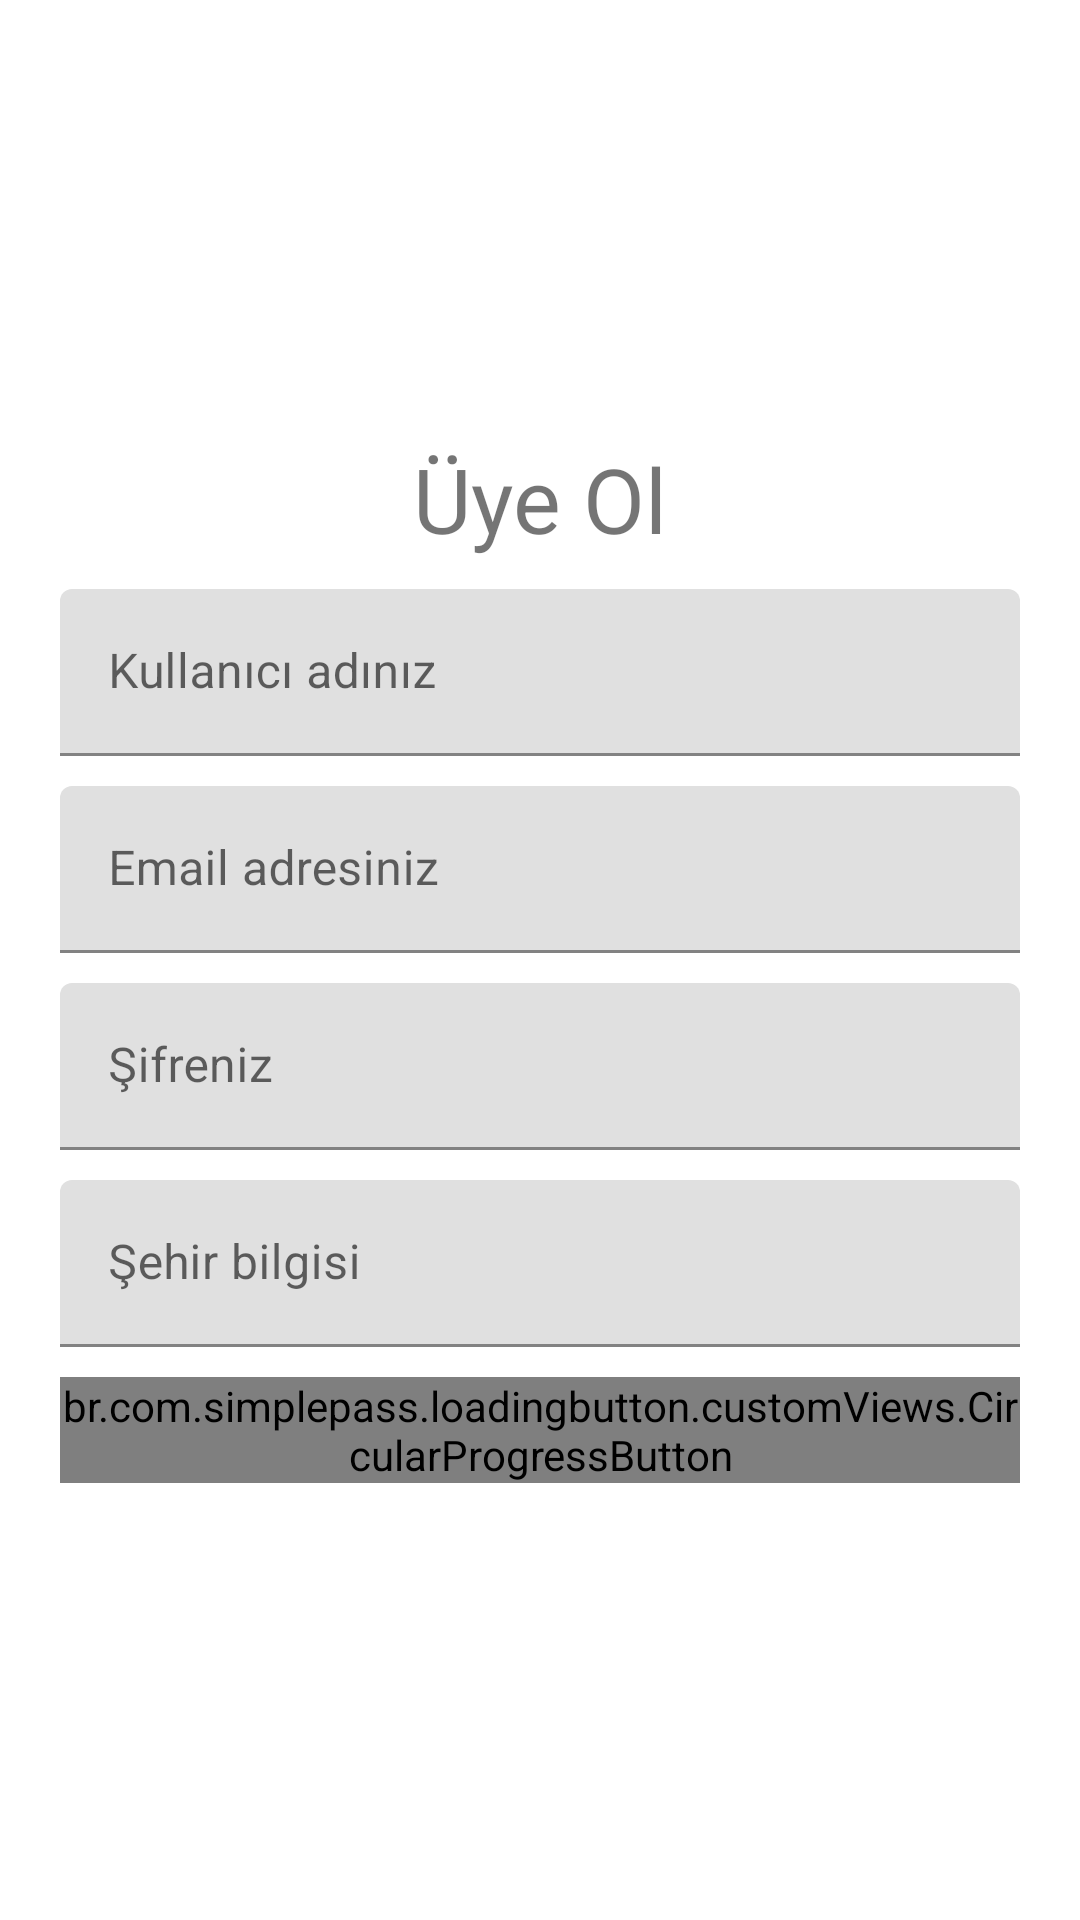

Android layout source for this screen:
<!-- AndroidManifest.xml: application theme Theme.UdemyAndroidKotlin -->
<!-- res/layout/signup_fragment.xml -->
<?xml version="1.0" encoding="utf-8"?>
<androidx.constraintlayout.widget.ConstraintLayout xmlns:android="http://schemas.android.com/apk/res/android"
    xmlns:app="http://schemas.android.com/apk/res-auto"
    xmlns:tools="http://schemas.android.com/tools"
    android:id="@+id/frameLayout"
    android:layout_width="match_parent"
    android:layout_height="match_parent"
    tools:context=".ui.signup.SignupFragment">

    <ScrollView
        android:layout_width="match_parent"
        android:layout_height="wrap_content"
        app:layout_constraintBottom_toBottomOf="parent"
        app:layout_constraintEnd_toEndOf="parent"
        app:layout_constraintHorizontal_bias="0.5"
        app:layout_constraintStart_toStartOf="parent"
        app:layout_constraintTop_toTopOf="parent">

        <LinearLayout
            android:layout_width="match_parent"
            android:layout_height="wrap_content"
            android:layout_marginStart="20dp"
            android:layout_marginEnd="20dp"
            android:gravity="center"
            android:orientation="vertical">

            <TextView
                android:id="@+id/textView"
                android:layout_width="match_parent"
                android:layout_height="wrap_content"
                android:layout_marginBottom="10dp"
                android:gravity="center"
                android:text="Üye Ol"
                android:textSize="30sp" />

            <com.google.android.material.textfield.TextInputLayout
                android:id="@+id/text_signup_username"
                android:layout_width="match_parent"
                android:layout_height="match_parent"
                android:layout_marginBottom="10dp"
                android:hint="Kullanıcı adınız">

                <com.google.android.material.textfield.TextInputEditText
                    android:layout_width="match_parent"
                    android:layout_height="wrap_content" />
            </com.google.android.material.textfield.TextInputLayout>

            <com.google.android.material.textfield.TextInputLayout
                android:id="@+id/text_signup_email"
                android:layout_width="match_parent"
                android:layout_height="match_parent"
                android:layout_marginBottom="10dp"
                android:hint="Email adresiniz">

                <com.google.android.material.textfield.TextInputEditText
                    android:layout_width="match_parent"
                    android:layout_height="wrap_content" />
            </com.google.android.material.textfield.TextInputLayout>

            <com.google.android.material.textfield.TextInputLayout
                android:id="@+id/text_signup_password"
                android:layout_width="match_parent"
                android:layout_height="match_parent"
                android:layout_marginBottom="10dp"
                android:hint="Şifreniz">

                <com.google.android.material.textfield.TextInputEditText
                    android:layout_width="match_parent"
                    android:layout_height="wrap_content" />
            </com.google.android.material.textfield.TextInputLayout>

            <com.google.android.material.textfield.TextInputLayout
                android:id="@+id/text_signup_city"
                android:layout_width="match_parent"
                android:layout_height="match_parent"
                android:layout_marginBottom="10dp"
                android:hint="Şehir bilgisi">

                <com.google.android.material.textfield.TextInputEditText
                    android:layout_width="match_parent"
                    android:layout_height="wrap_content" />
            </com.google.android.material.textfield.TextInputLayout>


            <br.com.simplepass.loadingbutton.customViews.CircularProgressButton
                android:id="@+id/btn_signup"
                android:layout_width="match_parent"
                android:layout_height="wrap_content"
                android:background="@drawable/shape_default"
                android:text="Üye ol" />


        </LinearLayout>
    </ScrollView>
</androidx.constraintlayout.widget.ConstraintLayout>
<!-- resources referenced by this layout -->
<resources>
  <style name="Theme.UdemyAndroidKotlin" parent="Theme.MaterialComponents.DayNight.DarkActionBar">
          
          <item name="colorPrimary">@color/purple_500</item>
          <item name="colorPrimaryVariant">@color/purple_700</item>
          <item name="colorOnPrimary">@color/white</item>
          
          <item name="colorSecondary">@color/teal_200</item>
          <item name="colorSecondaryVariant">@color/teal_700</item>
          <item name="colorOnSecondary">@color/black</item>
          
          <item name="android:statusBarColor" tools:targetApi="l">?attr/colorPrimaryVariant</item>
          
      </style>
  <!-- not gathered from this repository: default colours our renderer supplied (Android Studio template values) -->
  <color name="purple_500">#FF6200EE</color>
  <color name="purple_700">#FF3700B3</color>
  <color name="teal_200">#FF03DAC5</color>
  <color name="teal_700">#FF018786</color>
  <color name="black">#FF000000</color>
  <color name="white">#FFFFFFFF</color>
</resources>
